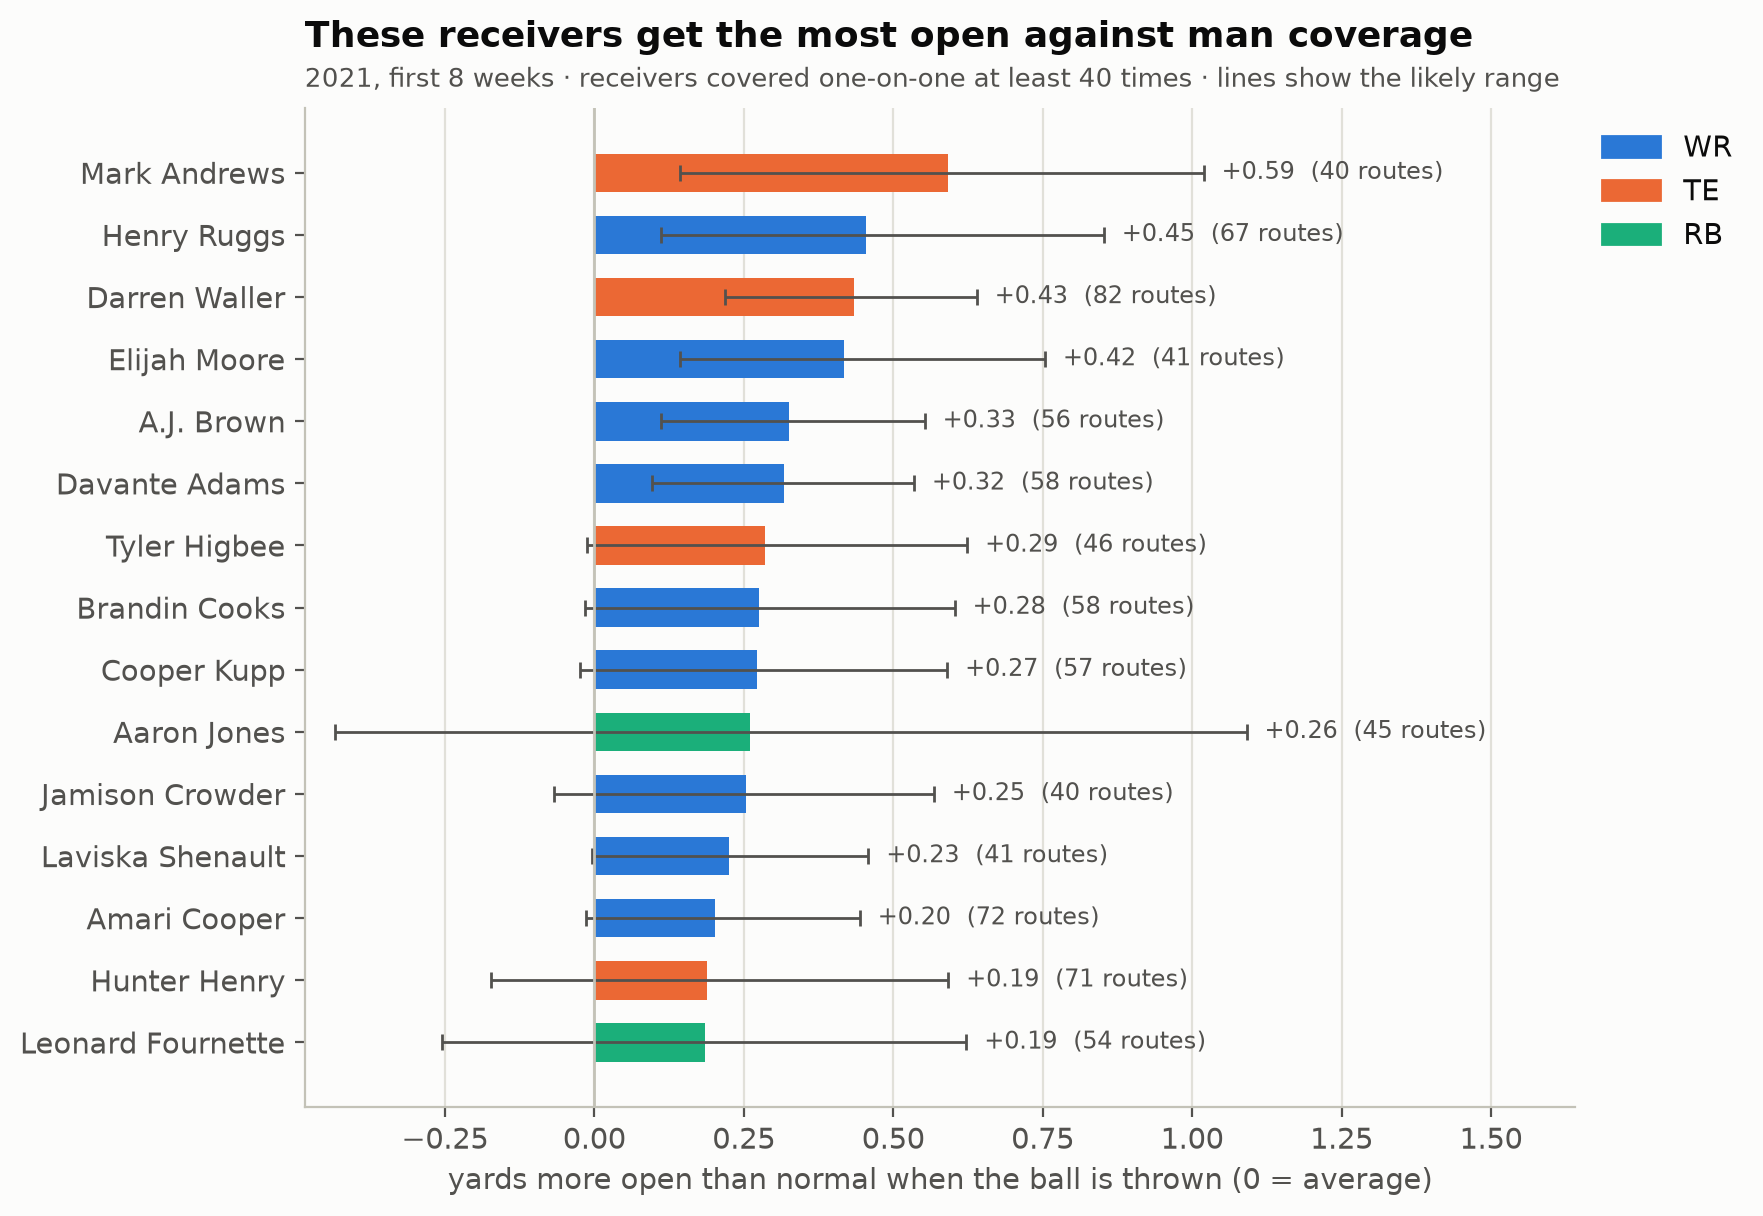

The table this chart was drawn from, first rows:
player, position, man_routes, man_beater_score, ci_low, ci_high, avg_sep_at_throw, targets_vs_man, catch_rate_vs_man
Mark Andrews, TE, 40, 0.591, 0.1441, 1.019, 3.172, 14, 0.6429
Henry Ruggs, WR, 67, 0.4543, 0.1117, 0.8523, 2.321, 19, 0.6316
Darren Waller, TE, 82, 0.4341, 0.2188, 0.6398, 2.189, 21, 0.4762
Elijah Moore, WR, 41, 0.4183, 0.1438, 0.7538, 2.103, 13, 0.2308
A.J. Brown, WR, 56, 0.3257, 0.1123, 0.5526, 2.265, 24, 0.6667
Davante Adams, WR, 58, 0.3165, 0.09702, 0.5347, 1.96, 20, 0.55
Tyler Higbee, TE, 46, 0.2858, -0.01285, 0.6237, 2.268, 7, 0.7143
Brandin Cooks, WR, 58, 0.2754, -0.01624, 0.6027, 2.252, 19, 0.5263
Cooper Kupp, WR, 57, 0.2721, -0.02321, 0.5902, 2.333, 26, 0.6154
Aaron Jones, RB, 45, 0.261, -0.4342, 1.091, 3.953, 11, 0.6364
Jamison Crowder, WR, 40, 0.2533, -0.06747, 0.568, 2.46, 8, 0.625
Laviska Shenault, WR, 41, 0.2259, -0.003261, 0.4584, 2.643, 8, 0.5
Amari Cooper, WR, 72, 0.2011, -0.01354, 0.4441, 2.394, 24, 0.5
Hunter Henry, TE, 71, 0.1881, -0.1733, 0.592, 2.787, 15, 0.5333
Leonard Fournette, RB, 54, 0.1853, -0.254, 0.6223, 4.252, 10, 0.5
Antonio Brown, WR, 58, 0.1689, -0.1013, 0.4799, 2.374, 18, 0.6667
Emmanuel Sanders, WR, 70, 0.1628, -0.02368, 0.3531, 2.059, 14, 0.5
Marvin Jones, WR, 49, 0.1566, -0.1325, 0.4516, 2.166, 17, 0.6471
Adam Humphries, WR, 61, 0.1472, -0.1154, 0.4378, 2.232, 7, 1.0
Mecole Hardman, WR, 46, 0.1435, -0.1064, 0.4053, 2.091, 5, 0.6
Tyreek Hill, WR, 56, 0.1398, -0.1329, 0.4202, 2.121, 24, 0.625
Dawson Knox, TE, 43, 0.1323, -0.2217, 0.5464, 2.711, 7, 0.4286
Allen Lazard, WR, 50, 0.1224, -0.1348, 0.3875, 2.068, 9, 0.6667
Kalif Raymond, WR, 58, 0.1208, -0.1701, 0.4159, 2.273, 7, 0.7143
Jared Cook, TE, 60, 0.117, -0.08681, 0.3282, 2.187, 15, 0.5333
Robby Anderson, WR, 73, 0.1159, -0.1231, 0.3475, 2.263, 18, 0.2778
Kyle Pitts, TE, 58, 0.1149, -0.1209, 0.341, 1.714, 19, 0.5263
DeVonta Smith, WR, 58, 0.0938, -0.2063, 0.4139, 2.031, 12, 0.5
Robert Woods, WR, 55, 0.08889, -0.1553, 0.3736, 1.889, 9, 0.7778
Mike Evans, WR, 104, 0.08306, -0.07584, 0.2623, 1.785, 24, 0.625
Chris Conley, WR, 40, 0.08227, -0.2475, 0.4244, 1.99, 4, 0.25
Van Jefferson, WR, 47, 0.07579, -0.1875, 0.3628, 2, 9, 0.4444
Michael Pittman, WR, 57, 0.07161, -0.2932, 0.4096, 2.426, 19, 0.6316
D.J. Moore, WR, 72, 0.06535, -0.1304, 0.2706, 1.954, 0, 
T.J. Hockenson, TE, 63, 0.05822, -0.1787, 0.2976, 2.043, 19, 0.6842
K.J. Osborn, WR, 66, 0.04625, -0.2015, 0.2992, 2.092, 15, 0.5333
Justin Jefferson, WR, 74, 0.04474, -0.1712, 0.2677, 1.881, 22, 0.7273
Tim Patrick, WR, 55, 0.0294, -0.2191, 0.2746, 1.993, 16, 0.6875
Jalen Guyton, WR, 64, 0.02585, -0.2183, 0.2951, 1.849, 4, 0.25
Amon-Ra St. Brown, WR, 49, 0.02101, -0.2252, 0.2714, 2.275, 13, 0.6154
Jakobi Meyers, WR, 97, 0.009814, -0.1714, 0.1895, 2.107, 29, 0.5517
Ricky Seals-Jones, TE, 57, 0.00972, -0.4423, 0.4372, 2.659, 12, 0.5833
Keenan Allen, WR, 71, 0.002465, -0.1926, 0.1982, 2.286, 26, 0.6154
Cedrick Wilson, WR, 60, -0.003248, -0.2307, 0.233, 2.051, 11, 0.7273
Corey Davis, WR, 64, -0.004937, -0.2784, 0.2657, 2.01, 18, 0.4444
Zach Ertz, TE, 43, -0.01968, -0.2968, 0.2783, 1.835, 8, 0.5
Cameron Brate, TE, 52, -0.02322, -0.2529, 0.2347, 1.736, 6, 0.3333
Stefon Diggs, WR, 67, -0.03964, -0.346, 0.3084, 1.903, 25, 0.52
Dalton Schultz, TE, 59, -0.0409, -0.3489, 0.2675, 2.051, 14, 0.6429
Mike Williams, WR, 64, -0.04605, -0.2141, 0.1185, 1.6, 16, 0.5
Ja'Marr Chase, WR, 72, -0.04928, -0.1851, 0.09302, 1.568, 21, 0.7619
Adam Thielen, WR, 75, -0.05025, -0.2434, 0.1421, 1.723, 19, 0.6316
J.D. McKissic, RB, 49, -0.05039, -0.5699, 0.4862, 4.096, 11, 0.7273
Zach Pascal, WR, 56, -0.05345, -0.2675, 0.1627, 1.926, 8, 0.375
Terry McLaurin, WR, 77, -0.05762, -0.2348, 0.1103, 1.639, 26, 0.4231
Kendrick Bourne, WR, 77, -0.09867, -0.3105, 0.09016, 2.168, 18, 0.6667
Nelson Agholor, WR, 86, -0.1006, -0.2601, 0.07594, 1.807, 14, 0.2143
Chris Godwin, WR, 99, -0.1036, -0.2626, 0.06254, 1.841, 22, 0.5455
Tee Higgins, WR, 53, -0.1088, -0.289, 0.0774, 1.638, 19, 0.3684
Jalen Reagor, WR, 49, -0.1126, -0.3258, 0.1087, 1.709, 8, 0.375
... 25 more rows
